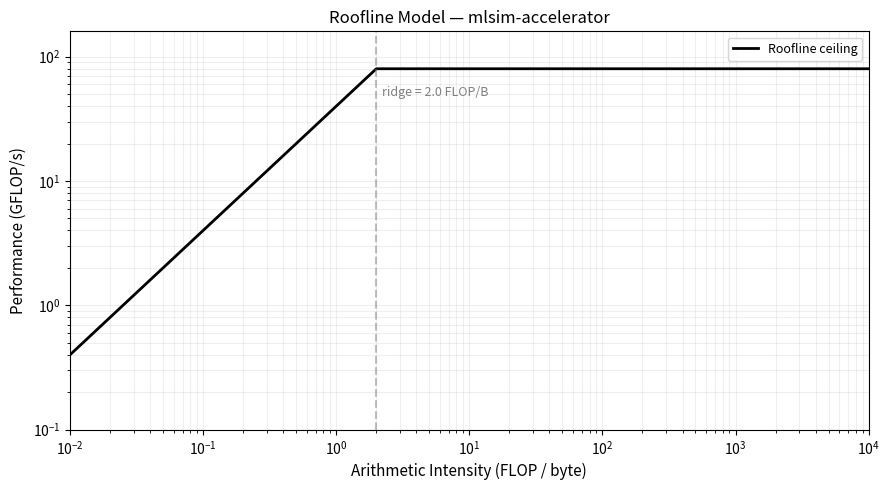

Source code (Python):
#!/usr/bin/env python3
"""
Roofline plot generator.

Usage:
  1. Run ./roofline from golden/build/ and copy the output numbers below
  2. Run: python3 roofline_plot.py
  3. Opens roofline.png showing your kernels plotted against the machine ceiling

What to measure for YOUR machine:
  - Peak GFLOP/s: run a BLAS dgemm benchmark or use `likwid-bench`
  - Peak bandwidth (GB/s): run `stream` benchmark
  For a rough estimate: bandwidth ≈ measured from roofline.cpp small-matrix runs
"""
import matplotlib.pyplot as plt
import numpy as np

# --- Fill these in after running benchmarks on your machine ---
PEAK_GFLOPS = 80.0    # your CPU's peak single-precision GFLOP/s
PEAK_BW_GBS = 40.0    # your memory bandwidth in GB/s

# Kernel measurements: (name, arithmetic_intensity, achieved_gflops)
# Copy arithmetic_intensity from roofline.cpp output, measure achieved_gflops similarly
KERNELS = [
    # ("kernel name",  AI FLOP/byte,  GFLOP/s achieved)
    # ("gemm_64",      X.XX,          X.XX),
    # ("gemm_512",     X.XX,          X.XX),
    # ("attention",    X.XX,          X.XX),
    # ("depthwise",    X.XX,          X.XX),
]

def roofline_ceiling(ai):
    """Min of compute roof and memory bandwidth roof."""
    return min(PEAK_GFLOPS, PEAK_BW_GBS * ai)

fig, ax = plt.subplots(figsize=(9, 5))

# Draw roofline
ai_range = np.logspace(-2, 4, 400)
roof = [roofline_ceiling(ai) for ai in ai_range]
ax.loglog(ai_range, roof, 'k-', linewidth=2, label='Roofline ceiling')

# Memory-bound region label
ridge_point = PEAK_GFLOPS / PEAK_BW_GBS
ax.axvline(ridge_point, color='gray', linestyle='--', alpha=0.5)
ax.text(ridge_point * 1.1, PEAK_GFLOPS * 0.6, f'ridge = {ridge_point:.1f} FLOP/B',
        fontsize=9, color='gray')

# Plot kernels
colors = plt.cm.tab10.colors
for i, (name, ai, perf) in enumerate(KERNELS):
    ax.scatter([ai], [perf], s=80, color=colors[i], zorder=5, label=name)
    efficiency = perf / roofline_ceiling(ai) * 100
    ax.annotate(f'{name}\n({efficiency:.0f}% eff.)', (ai, perf),
                textcoords='offset points', xytext=(8, 4), fontsize=8)

ax.set_xlabel('Arithmetic Intensity (FLOP / byte)', fontsize=11)
ax.set_ylabel('Performance (GFLOP/s)', fontsize=11)
ax.set_title('Roofline Model — mlsim-accelerator', fontsize=12)
ax.grid(True, which='both', alpha=0.2)
ax.legend(fontsize=9)
ax.set_xlim(1e-2, 1e4)
ax.set_ylim(0.1, PEAK_GFLOPS * 2)
plt.tight_layout()

out = 'roofline.png'
plt.savefig(out, dpi=150)
print(f'Saved {out}')
